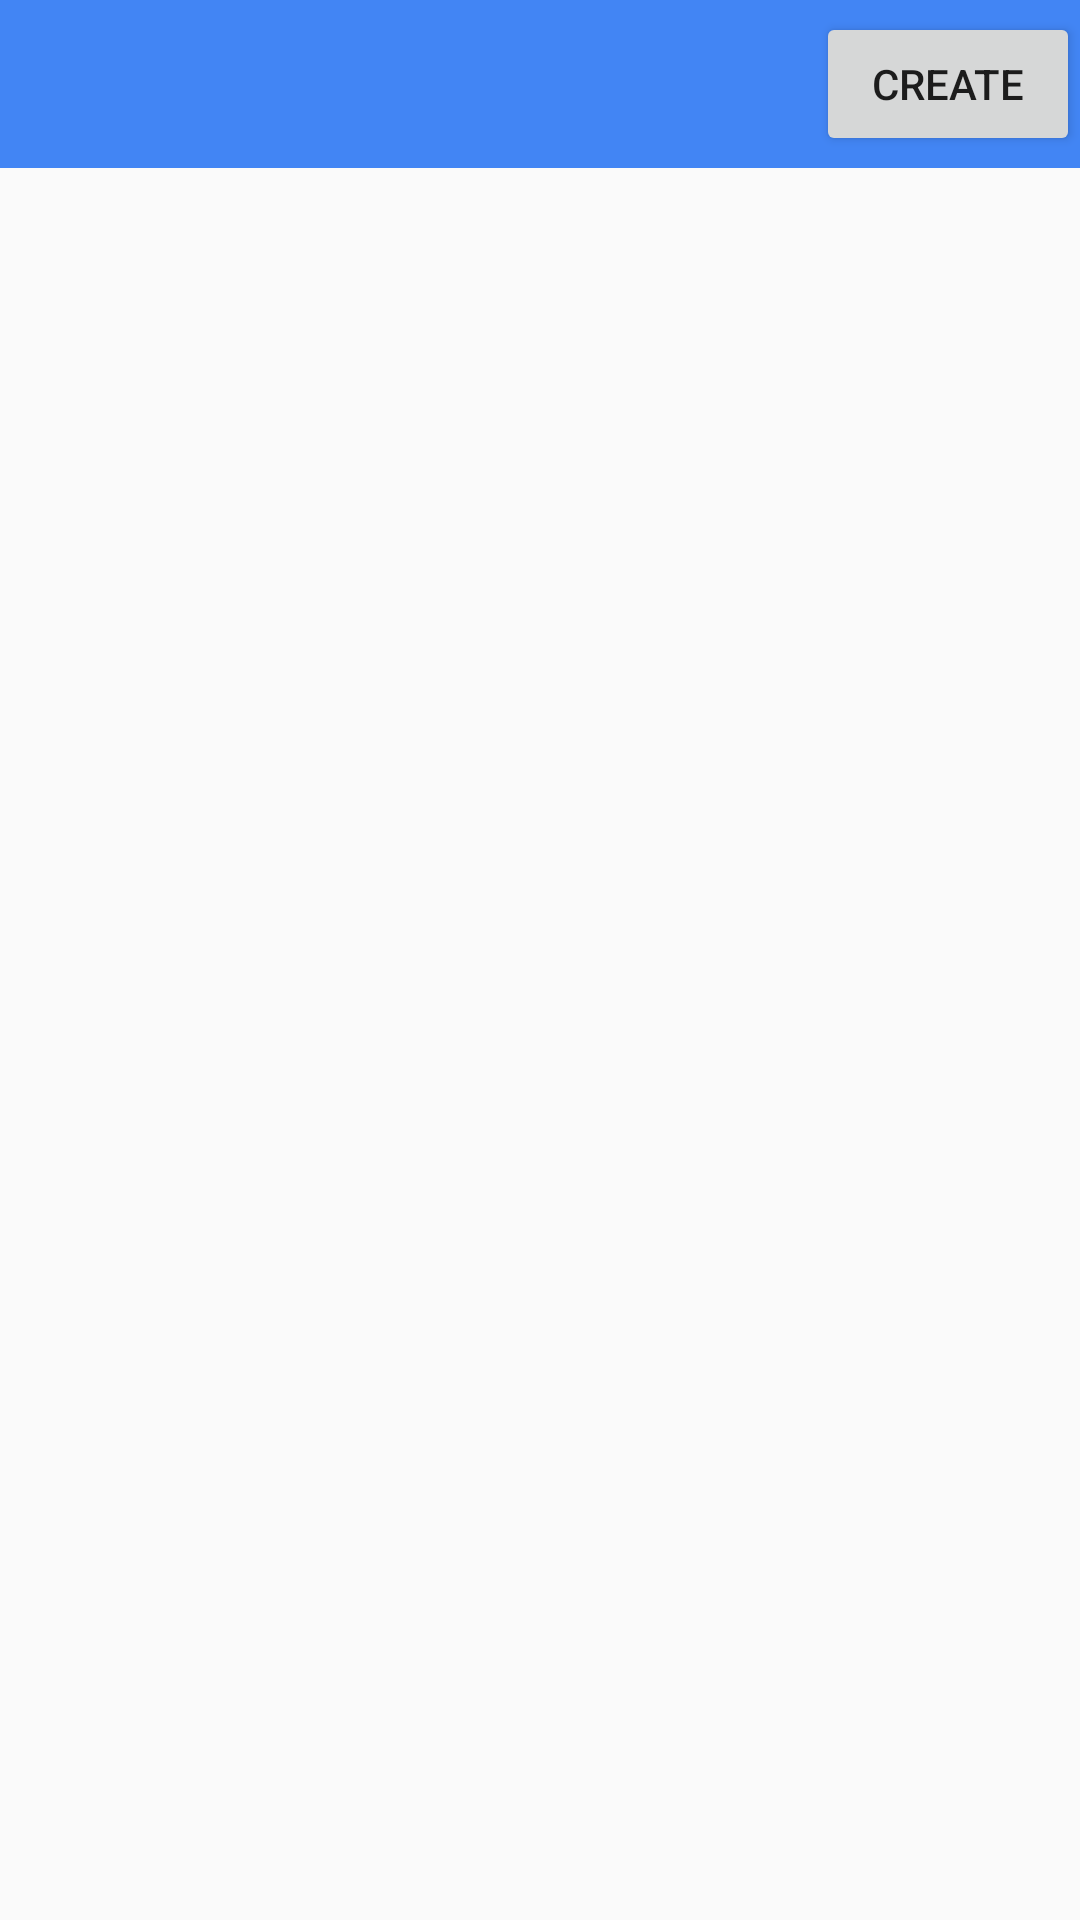

Layout XML and referenced resources for this Android screen:
<!-- AndroidManifest.xml: application theme AppTheme -->
<!-- res/layout/activity_edit.xml -->
<?xml version="1.0" encoding="utf-8"?>
<android.support.design.widget.CoordinatorLayout
    xmlns:android="http://schemas.android.com/apk/res/android"
    xmlns:app="http://schemas.android.com/apk/res-auto"
    android:layout_width="match_parent"
    android:layout_height="match_parent">

        <android.support.v7.widget.Toolbar
            android:id="@+id/toolbar_top"
            android:layout_height="wrap_content"
            android:layout_width="match_parent"
            android:background="@color/colorPrimary"
            app:titleTextColor="#fff">
            <Button
                android:layout_width="wrap_content"
                android:layout_height="wrap_content"
                android:id="@+id/ready_button"
                android:text="Create"
                android:layout_gravity="end"/>
        </android.support.v7.widget.Toolbar>

        <include layout="@layout/content_edit" />

</android.support.design.widget.CoordinatorLayout>
<!-- res/layout/content_edit.xml (included above) -->
<?xml version="1.0" encoding="utf-8"?>
<RelativeLayout
    xmlns:android="http://schemas.android.com/apk/res/android"
    android:layout_width="match_parent"
    android:layout_height="match_parent"
    android:layout_marginTop="@dimen/toolbar_height">

    <TextView
        android:layout_width="wrap_content"
        android:layout_height="wrap_content"
        android:id="@+id/date_text"
        android:textSize="18sp"
        android:textColor="#000"
        android:layout_marginTop="8dp"
        android:layout_marginStart="16dp"
        android:layout_marginLeft="16dp"/>


    <TextView
        android:layout_width="wrap_content"
        android:layout_height="wrap_content"
        android:id="@+id/time_text"
        android:textSize="18sp"
        android:textColor="#000"
        android:layout_alignParentEnd="true"
        android:layout_alignParentRight="true"
        android:layout_marginTop="8dp"
        android:layout_marginEnd="16dp"
        android:layout_marginRight="16dp"/>

</RelativeLayout>
<!-- resources referenced by this layout -->
<resources>
  <color name="colorPrimary">#4285F4</color>
  <dimen name="toolbar_height">120dp</dimen>
  <style name="AppTheme" parent="Theme.AppCompat.Light.NoActionBar">
          
          <item name="colorPrimary">@color/colorPrimary</item>
          <item name="colorPrimaryDark">@color/colorPrimaryDark</item>
          <item name="colorAccent">@color/colorAccent</item>
      </style>
  <color name="colorPrimaryDark">#303F9F</color>
  <color name="colorAccent">#DB4437</color>
</resources>
